Run: headless pygame with SDL's dummy video driver; simulated clock (each Clock.tick advances the game by its frame time, no real sleeping); random seed 0; keys injected as events and as key.get_pressed() state; no mouse input.
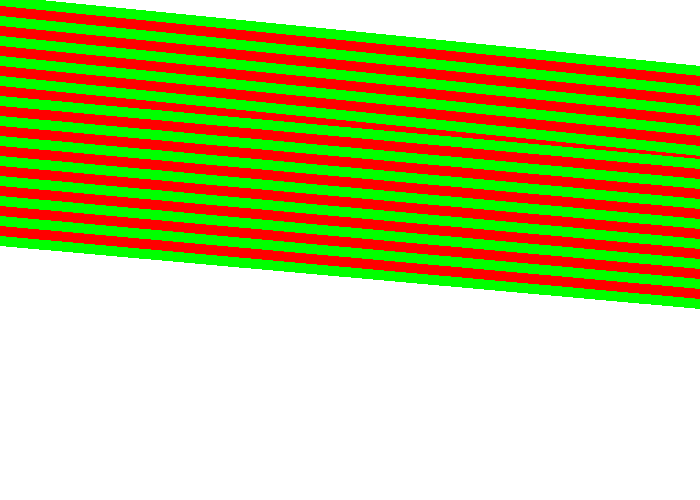
Frame 1 of 4 · flips 1–60 · no input
Frame 2 of 4 · flips 61–180 · tapped SPACE, RETURN · held RIGHT (→), D · screen unchanged from frame 1, image omitted
Frame 3 of 4 · flips 181–300 · held DOWN (↓), S · screen unchanged from frame 2, image omitted
Frame 4 of 4 · flips 301–420 · held LEFT (←), A, UP (↑), W · screen unchanged from frame 3, image omitted

The pygame program that drew these frames:

"""
 Pygame base template for opening a window
 
 Sample Python/Pygame Programs
 Simpson College Computer Science
 http://programarcadegames.com/
 http://simpson.edu/computer-science/
 
 Explanation video: http://youtu.be/vRB_983kUMc
"""
 
import pygame
import math

 
# Define some colors
BLACK = (0, 0, 0)
WHITE = (255, 255, 255)
GREEN = (0, 255, 0)
RED = (255, 0, 0)
BLUE = (0, 0, 255)
PI = 3.14
 
pygame.init()
 
# Set the width and height of the screen [width, height]
size = (700, 500)
screen = pygame.display.set_mode(size)
 
pygame.display.set_caption("Spencer pygame 2")
 
# Loop until the user clicks the close button.
done = False
 
# Used to manage how fast the screen updates
clock = pygame.time.Clock()
 
# -------- Main Program Loop -----------
while not done:
    # --- Main event loop
    for event in pygame.event.get():
        if event.type == pygame.QUIT:
            done = True
 
    # --- Game logic should go here
 
    # --- Screen-clearing code goes here
 
    # Here, we clear the screen to white. Don't put other drawing commands
    # above this, or they will be erased with this command.
 
    # If you want a background image, replace this clear with blit'ing the
    # background image.
    screen.fill(WHITE)
 
    # --- Drawing code should go here
    pygame.draw.line(screen, GREEN, [0, 0], [1000, 100], 10)
    pygame.draw.line(screen, RED, [0, 10], [1000, 110], 10) 
    pygame.draw.line(screen, GREEN, [0, 20], [1000, 120], 10) 
    pygame.draw.line(screen, RED, [0, 30], [1000, 130], 10) 
    pygame.draw.line(screen, GREEN, [0, 40], [1000, 140], 10) 
    pygame.draw.line(screen, RED, [0, 50], [1000, 150], 10) 
    pygame.draw.line(screen, GREEN, [0, 60], [1000, 160], 10) 
    pygame.draw.line(screen, RED, [0, 70], [1000, 170], 10) 
    pygame.draw.line(screen, GREEN, [0, 80], [1000, 180], 10) 
    pygame.draw.line(screen, RED, [0, 90], [1000, 190], 10) 
    pygame.draw.line(screen, GREEN, [0, 100], [1000, 190], 10)    
    pygame.draw.line(screen, RED, [0, 110], [1000, 200], 10) 
    pygame.draw.line(screen, GREEN, [0, 120], [1000, 210], 10)    
    pygame.draw.line(screen, RED, [0, 130], [1000, 220], 10) 
    pygame.draw.line(screen, GREEN, [0, 140], [1000, 230], 10) 
    pygame.draw.line(screen, RED, [0, 150], [1000, 240], 10) 
    pygame.draw.line(screen, GREEN, [0, 160], [1000, 250], 10) 
    pygame.draw.line(screen, RED, [0, 170], [1000, 260], 10) 
    pygame.draw.line(screen, GREEN, [0, 180], [1000, 270], 10) 
    pygame.draw.line(screen, RED, [0, 190], [1000, 280], 10) 
    pygame.draw.line(screen, GREEN, [0, 200], [1000, 290], 10) 
    pygame.draw.line(screen, RED, [0, 210], [1000, 300], 10) 
    pygame.draw.line(screen, GREEN, [0, 220], [1000, 310], 10)    
    pygame.draw.line(screen, RED, [0, 230], [1000, 320], 10) 
    pygame.draw.line(screen, GREEN, [0, 240], [1000, 330], 10)    
    # --- Go ahead and update the screen with what we've drawn.
    pygame.display.flip()
 
    # --- Limit to 60 frames per second
    clock.tick(60)
 
# Close the window and quit.
pygame.quit()
